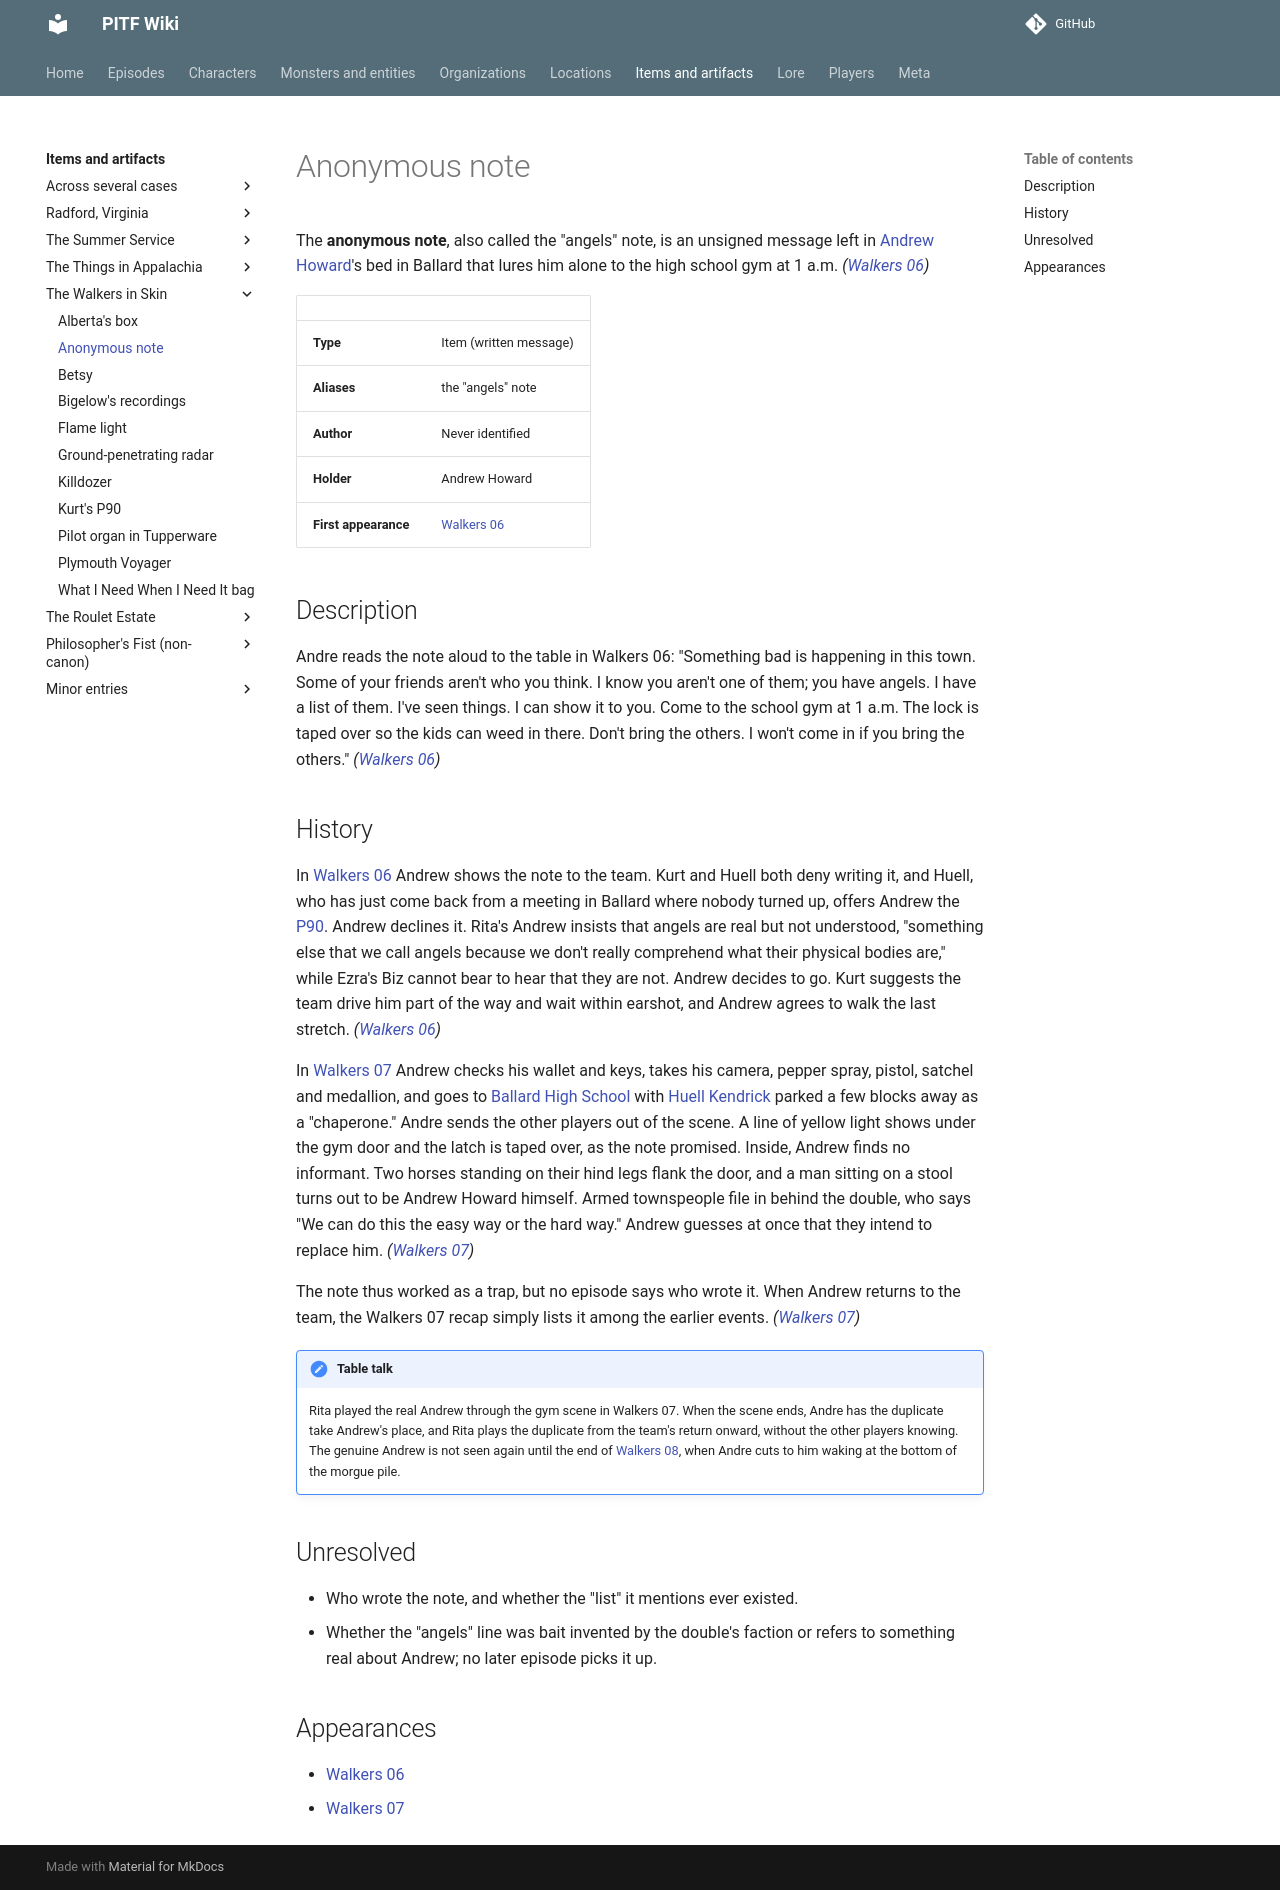

repository: AndreTInfante/pitf-wiki · page: items/anonymous-note/index.html · generator: mkdocs

# Anonymous note

The **anonymous note**, also called the "angels" note, is an unsigned message left in [Andrew Howard](../characters/andrew-howard.md)'s bed in Ballard that lures him alone to the high school gym at 1 a.m. *([Walkers 06](../episodes/walkers-in-skin/06.md))*

| | |
|---|---|
| **Type** | Item (written message) |
| **Aliases** | the "angels" note |
| **Author** | Never identified |
| **Holder** | Andrew Howard |
| **First appearance** | [Walkers 06](../episodes/walkers-in-skin/06.md) |

## Description

Andre reads the note aloud to the table in Walkers 06: "Something bad is happening in this town. Some of your friends aren't who you think. I know you aren't one of them; you have angels. I have a list of them. I've seen things. I can show it to you. Come to the school gym at 1 a.m. The lock is taped over so the kids can weed in there. Don't bring the others. I won't come in if you bring the others." *([Walkers 06](../episodes/walkers-in-skin/06.md))*

## History

In [Walkers 06](../episodes/walkers-in-skin/06.md) Andrew shows the note to the team. Kurt and Huell both deny writing it, and Huell, who has just come back from a meeting in Ballard where nobody turned up, offers Andrew the [P90](kurts-p90.md). Andrew declines it. Rita's Andrew insists that angels are real but not understood, "something else that we call angels because we don't really comprehend what their physical bodies are," while Ezra's Biz cannot bear to hear that they are not. Andrew decides to go. Kurt suggests the team drive him part of the way and wait within earshot, and Andrew agrees to walk the last stretch. *([Walkers 06](../episodes/walkers-in-skin/06.md))*

In [Walkers 07](../episodes/walkers-in-skin/07.md) Andrew checks his wallet and keys, takes his camera, pepper spray, pistol, satchel and medallion, and goes to [Ballard High School](../locations/ballard-high-school.md) with [Huell Kendrick](../characters/huell-kendrick.md) parked a few blocks away as a "chaperone." Andre sends the other players out of the scene. A line of yellow light shows under the gym door and the latch is taped over, as the note promised. Inside, Andrew finds no informant. Two horses standing on their hind legs flank the door, and a man sitting on a stool turns out to be Andrew Howard himself. Armed townspeople file in behind the double, who says "We can do this the easy way or the hard way." Andrew guesses at once that they intend to replace him. *([Walkers 07](../episodes/walkers-in-skin/07.md))*

The note thus worked as a trap, but no episode says who wrote it. When Andrew returns to the team, the Walkers 07 recap simply lists it among the earlier events. *([Walkers 07](../episodes/walkers-in-skin/07.md))*

!!! note "Table talk"
    Rita played the real Andrew through the gym scene in Walkers 07. When the scene ends, Andre has the duplicate take Andrew's place, and Rita plays the duplicate from the team's return onward, without the other players knowing. The genuine Andrew is not seen again until the end of [Walkers 08](../episodes/walkers-in-skin/08.md), when Andre cuts to him waking at the bottom of the morgue pile.

## Unresolved

- Who wrote the note, and whether the "list" it mentions ever existed.
- Whether the "angels" line was bait invented by the double's faction or refers to something real about Andrew; no later episode picks it up.

## Appearances

- [Walkers 06](../episodes/walkers-in-skin/06.md)
- [Walkers 07](../episodes/walkers-in-skin/07.md)
